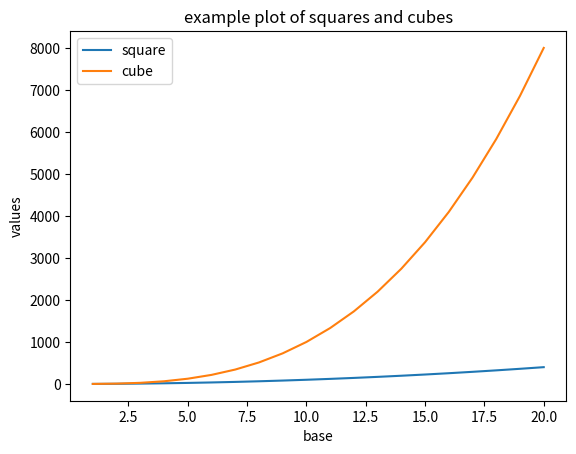

Reproduce this figure in Python.
"""
demo of matplotlib
"""
# import packages
import matplotlib.pyplot as plt

# create list of numbers for base of plot
base = [e for e in range(1, 21)]
# create list of squares
square = [e * e for e in base]
# create list of cubes
cube = [e * e * e for e in base]

# display the lists
print("base numbers: ", base)
print("squares: ", square)
print("cubes: ", cube)

# build plot
plt.plot(base, square, label="square")
plt.plot(base, cube, label="cube")
plt.title("example plot of squares and cubes")
plt.xlabel("base")
plt.ylabel("values")
plt.legend()
plt.show()
